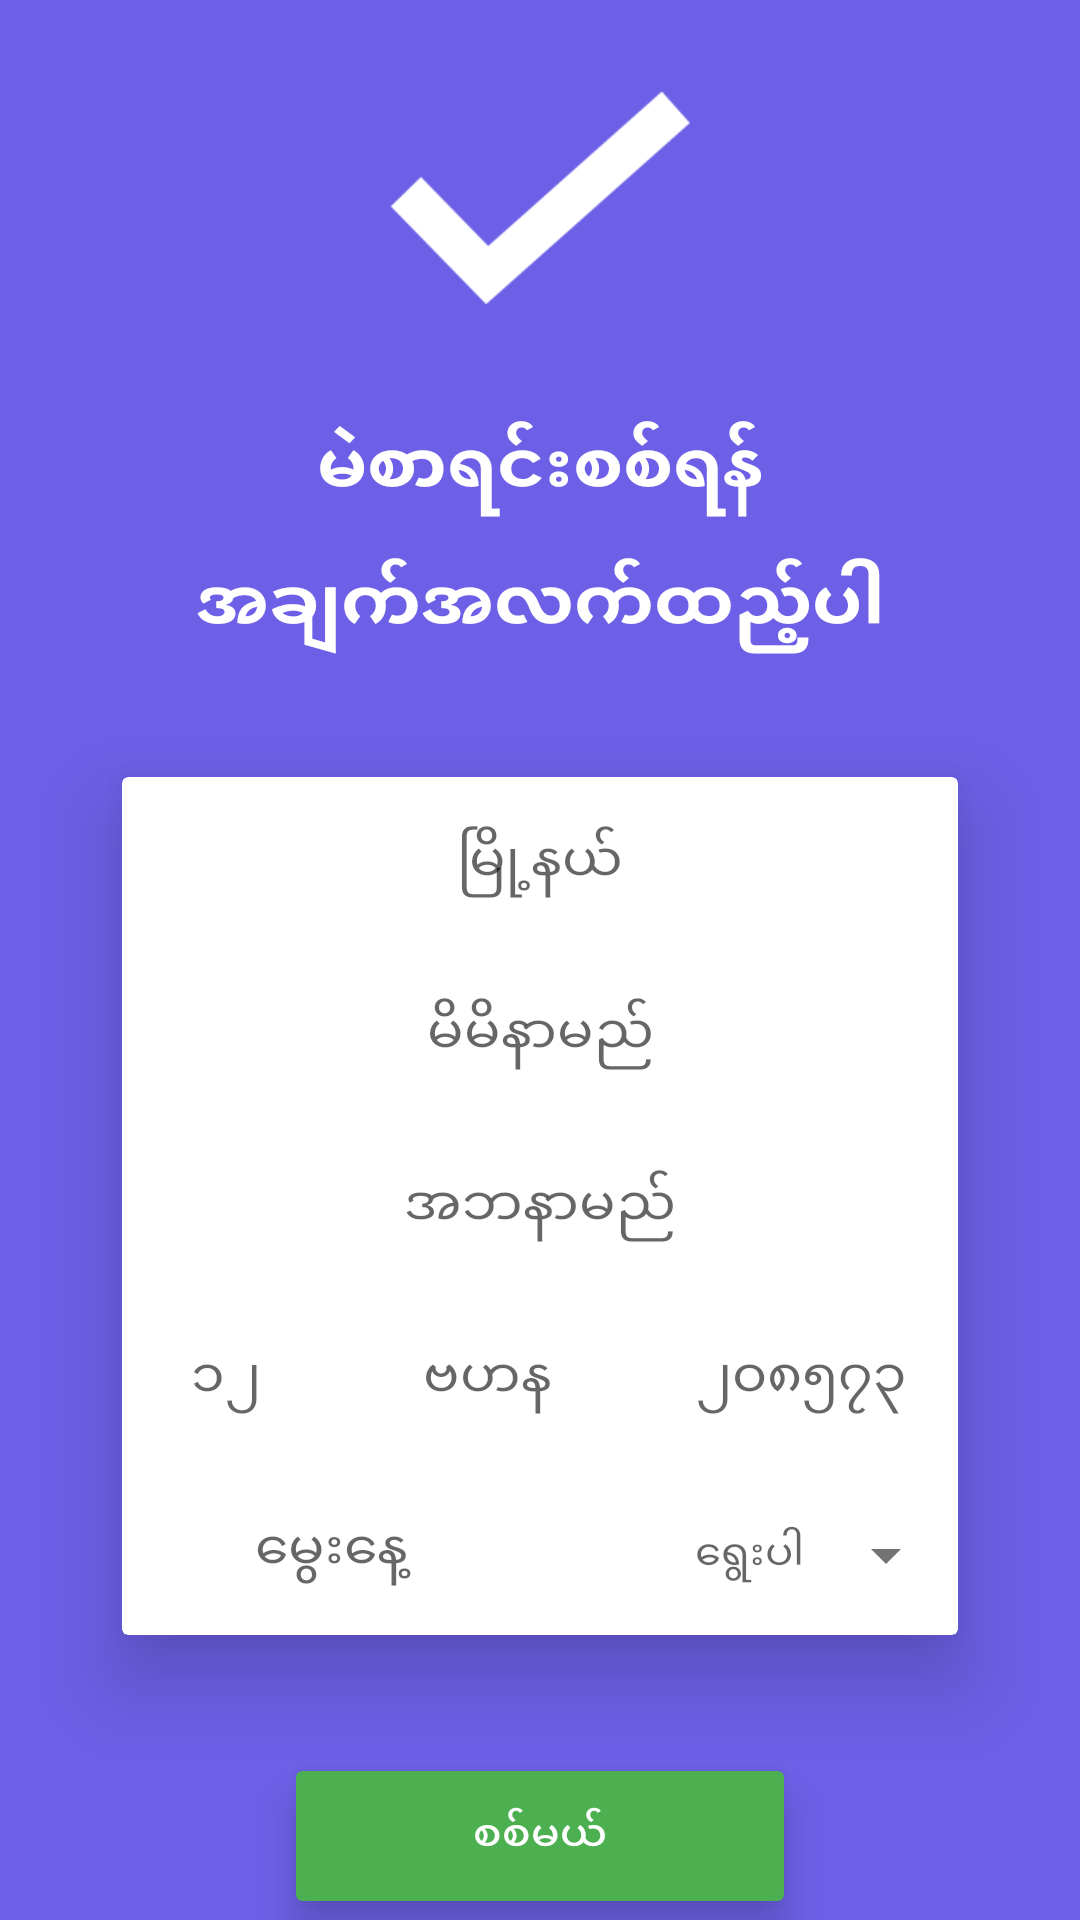

This screen was rendered from an Android layout file. Write that file and the resources it references.
<!-- AndroidManifest.xml: activity theme AppTheme -->
<!-- res/layout/fragment_main.xml -->
<android.support.design.widget.CoordinatorLayout
    xmlns:android="http://schemas.android.com/apk/res/android"
    xmlns:app="http://schemas.android.com/apk/res-auto"
    android:layout_width="match_parent"
    android:layout_height="match_parent"
    >

  <FrameLayout
      android:visibility="gone"
      android:id="@+id/contentFragment"
      android:layout_width="fill_parent"
      android:layout_height="fill_parent"
      android:layout_weight="1"
      />

  <android.support.v4.widget.NestedScrollView
      android:layout_width="match_parent"
      android:layout_height="match_parent"
      android:id="@+id/main_fragment"
      android:background="@color/primary">
    <LinearLayout
        android:layout_width="match_parent"
        android:layout_height="match_parent"
        android:orientation="vertical"
        android:gravity="center">
      <ImageView
          android:id="@+id/tick_mark_iv"
          android:layout_width="100dp"
          android:layout_height="100dp"
          android:src="@drawable/ic_logo_line"
          android:layout_margin="@dimen/spacing_major"/>
      <TextView
          style="@style/TextAppearance.AppCompat.Headline"
          android:textColor="@color/white"
          android:padding="@dimen/spacing_minor"
          android:gravity="center"
          android:textStyle="bold"
          android:lineSpacingMultiplier="1.4"
          android:layout_width="match_parent"
          android:layout_height="wrap_content"
          android:text="@string/check_voter"/>
      <android.support.v7.widget.CardView
          android:id="@+id/register_card"
          android:layout_width="match_parent"
          android:layout_height="wrap_content"
          android:layout_marginLeft="@dimen/spacing_massive"
          android:layout_marginRight="@dimen/spacing_massive"
          android:layout_marginTop="@dimen/spacing_minor"
          android:layout_marginBottom="@dimen/spacing_minor"
          app:cardUseCompatPadding="true"
          app:cardElevation="@dimen/spacing_major">
        <LinearLayout
            android:layout_width="match_parent"
            android:layout_height="wrap_content"
            android:orientation="vertical">
          <EditText
              android:id="@+id/township"
              android:layout_width="match_parent"
              android:layout_height="wrap_content"
              android:gravity="center"
              android:padding="@dimen/spacing_major"
              android:background="@null"
              android:hint="မြို့နယ်"/>
          <View android:layout_width="match_parent"
              android:layout_height="0.5dp"
              android:background="@color/mdtp_light_gray"/>
          <EditText
              android:id="@+id/user_name"
              android:layout_width="match_parent"
              android:layout_height="wrap_content"
              android:gravity="center"
              android:padding="@dimen/spacing_major"
              android:background="@null"
              android:hint="မိမိနာမည်"/>
          <View android:layout_width="match_parent"
              android:layout_height="0.5dp"
              android:background="@color/mdtp_light_gray"/>
          <EditText
              android:layout_width="match_parent"
              android:layout_height="wrap_content"
              android:gravity="center"
              android:padding="@dimen/spacing_major"
              android:background="@null"
              android:hint="အဘနာမည်"/>
          <View android:layout_width="match_parent"
              android:layout_height="0.5dp"
              android:background="@color/mdtp_light_gray"/>
          <LinearLayout android:layout_width="match_parent"
              android:layout_height="wrap_content"
              android:orientation="horizontal"
              android:weightSum="8">
            <EditText
                android:id="@+id/nrc_no"
                android:layout_width="0dp"
                android:layout_weight="2"
                android:layout_height="wrap_content"
                android:gravity="center"
                android:paddingTop="@dimen/spacing_major"
                android:singleLine="true"
                android:lines="1"
                android:maxLines="1"
                android:paddingBottom="@dimen/spacing_major"
                android:background="@null"
                android:hint="၁၂"/>
            <EditText
                android:id="@+id/nrc_township"
                android:layout_width="0dp"
                android:layout_weight="3"
                android:layout_height="wrap_content"
                android:singleLine="true"
                android:lines="1"
                android:maxLines="1"
                android:gravity="center"
                android:paddingTop="@dimen/spacing_major"
                android:paddingBottom="@dimen/spacing_major"
                android:background="@null"
                android:hint="ဗဟန"/>
            <EditText
                android:id="@+id/nrc_value"
                android:layout_width="0dp"
                android:layout_weight="3"
                android:layout_height="wrap_content"
                android:singleLine="true"
                android:lines="1"
                android:maxLines="1"
                android:gravity="center"
                android:paddingTop="@dimen/spacing_major"
                android:paddingBottom="@dimen/spacing_major"
                android:background="@null"
                android:hint="၂၀၈၅၇၃"/>
          </LinearLayout>

          <View android:layout_width="match_parent"
              android:layout_height="0.5dp"
              android:background="@color/mdtp_light_gray"/>
          <LinearLayout android:layout_width="match_parent"
              android:layout_height="wrap_content"
              android:orientation="horizontal"
              android:weightSum="2">
            <TextView
                style="@style/Widget.AppCompat.EditText"
                android:hint="မွေးနေ့"
                android:layout_width="0dp"
                android:layout_weight="1"
                android:layout_height="wrap_content"
                android:singleLine="true"
                android:lines="1"
                android:maxLines="1"
                android:paddingTop="@dimen/spacing_major"
                android:paddingBottom="@dimen/spacing_major"
                android:gravity="center"
                android:background="@null"
                />

            <TextView
                android:padding="5dp"
                style="@style/Widget.AppCompat.Spinner"
                android:gravity="center"
                android:id="@+id/date_of_birth"
                android:hint="ရွေးပါ"
                android:layout_width="0dp"
                android:layout_weight="1"
                android:layout_height="48dp"
                />
          </LinearLayout>
        </LinearLayout>
      </android.support.v7.widget.CardView>
      <android.support.v7.widget.CardView
          android:id="@+id/sign_up_card"
          android:layout_width="180dp"
          android:layout_height="wrap_content"
          android:layout_centerHorizontal="true"
          android:layout_below="@id/register_card"
          app:cardBackgroundColor="@color/accent_color"
          app:cardUseCompatPadding="true"
          android:foreground="?attr/selectableItemBackground"
          app:cardElevation="@dimen/spacing_minor">
        <TextView
            android:layout_width="match_parent"
            android:layout_height="wrap_content"
            style="@style/TextAppearance.AppCompat.Widget.Button.Inverse"
            android:text="စစ်မယ်"
            android:gravity="center"
            android:padding="@dimen/spacing_not_so_major"
            android:layout_centerHorizontal="true"/>
      </android.support.v7.widget.CardView>
    </LinearLayout>
  </android.support.v4.widget.NestedScrollView>
</android.support.design.widget.CoordinatorLayout>
<!-- resources referenced by this layout -->
<resources>
  <color name="accent_color">#4CAF50</color>
  <color name="primary">#6D60E7</color>
  <color name="white">#FFFFFF</color>
  <dimen name="spacing_major">16dp</dimen>
  <dimen name="spacing_massive">24dp</dimen>
  <dimen name="spacing_minor">8dp</dimen>
  <dimen name="spacing_not_so_major">12dp</dimen>
  <!-- drawable ic_logo_line: png bitmap (drawable, 4376 bytes) -->
  <string name="check_voter">မဲစာရင်းစစ်ရန်\nအချက်အလက်ထည့်ပါ</string>
  <style name="AppTheme" parent="AppTheme.Base" />
  <style name="AppTheme.Base" parent="Theme.AppCompat.Light.NoActionBar">
      <item name="colorPrimary">@color/primary</item>
      <item name="colorPrimaryDark">@color/primary_dark</item>
      <item name="colorAccent">@color/accent_color</item>
      <item name="android:textColorSecondary">@color/secondary_text_color</item>
      <item name="android:textColorPrimary">@color/primary_text_color</item>
      <item name="windowActionBar">false</item>
      <item name="windowNoTitle">true</item>
      <item name="windowActionModeOverlay">true</item>
      <item name="actionModeBackground">@color/primary</item>
      <item name="android:homeAsUpIndicator">@drawable/ic_arrow_back</item>
  
    </style>
  <color name="primary_dark">#5653A5</color>
  <color name="secondary_text_color">#727272</color>
  <color name="primary_text_color">#212121</color>
</resources>
